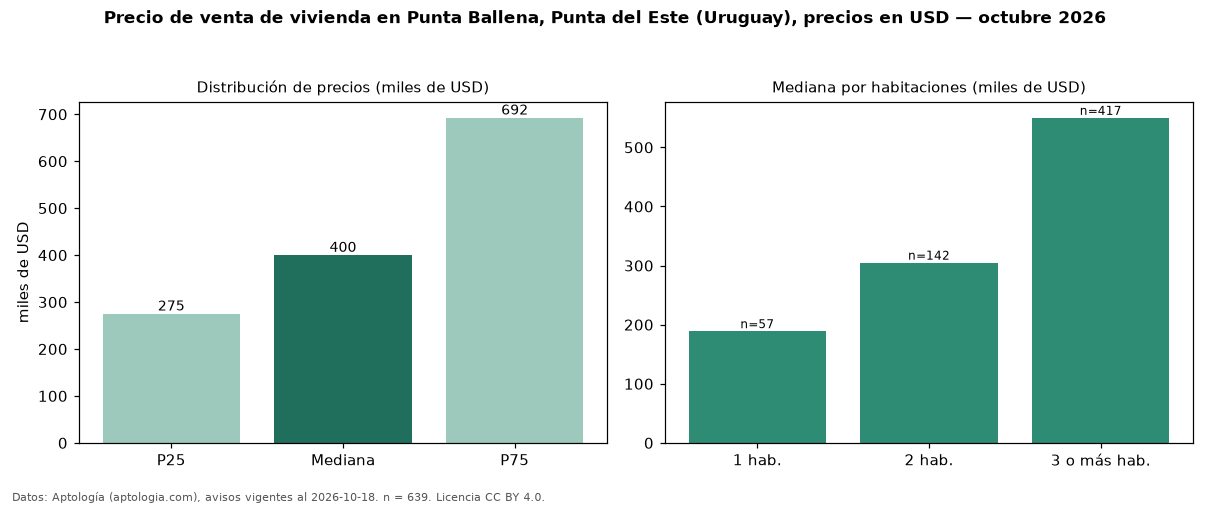

The data file committed next to this chart (first rows):
seccion, metrica, valor, moneda, n
precio, p25, 275000, USD, 639
precio, mediana, 400000, USD, 639
precio, p75, 692500, USD, 639
precio, minimo, 79500, USD, 639
precio, maximo, 4200000, USD, 639
m2, mediana_precio_m2, 2656, USD, 575
m2, area_mediana_m2, 164.0, m2, 575
admin, mediana_admin_mes, 710.0, USD, 40
banos, mediana_banos, 2.0, , 
parqueadero, pct_con_parqueadero, 100.0, %, 282
habitaciones, 1, 189000, USD, 57
habitaciones, 2, 305000, USD, 142
habitaciones, 3+, 550000, USD, 417
fuente, fecha_datos, 2026-10-18, , 
fuente, atribucion, https://www.aptologia.com/uy/venta/punta…, , 
fuente, licencia, CC BY 4.0, , 
